4-way image classification set "dataset" from GitHub (akifsari-dev/derin_ogrenme); label vocabulary: address, company, date, total.

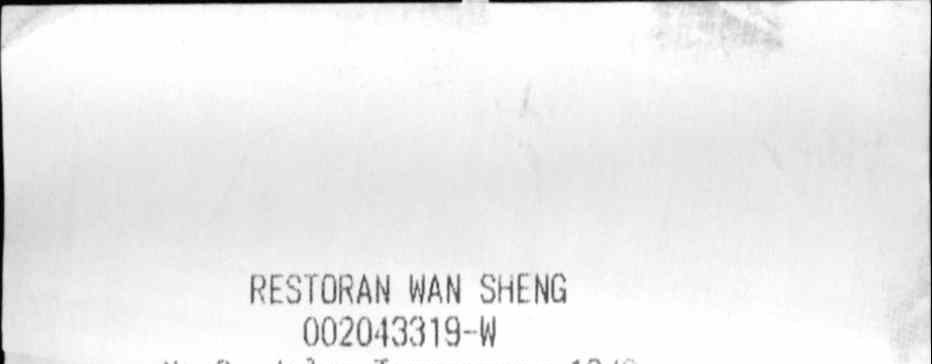
Label: company

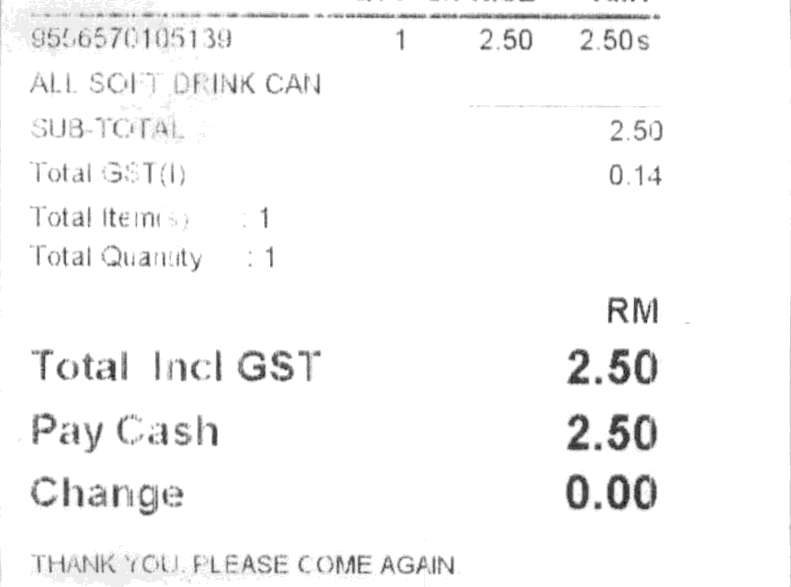
Label: total

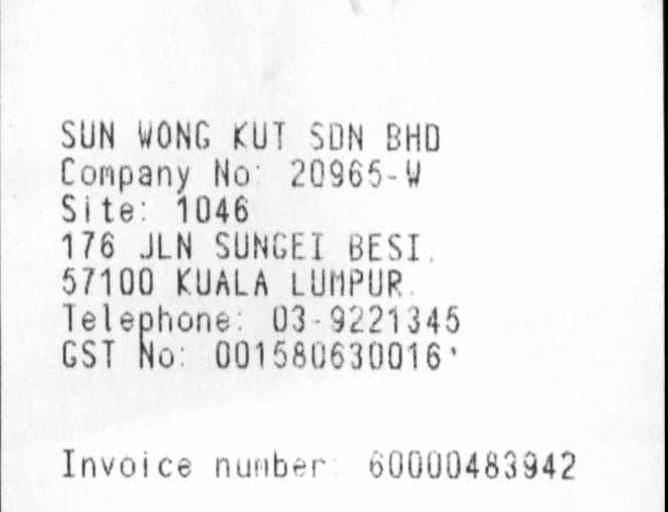
Label: address

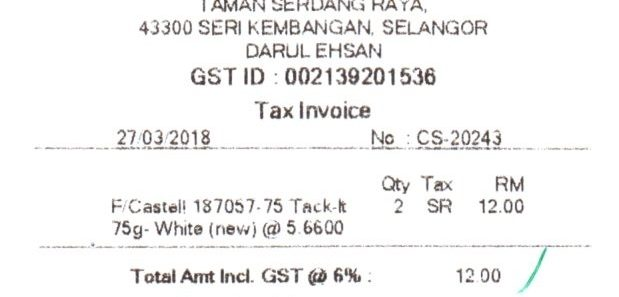
Label: date

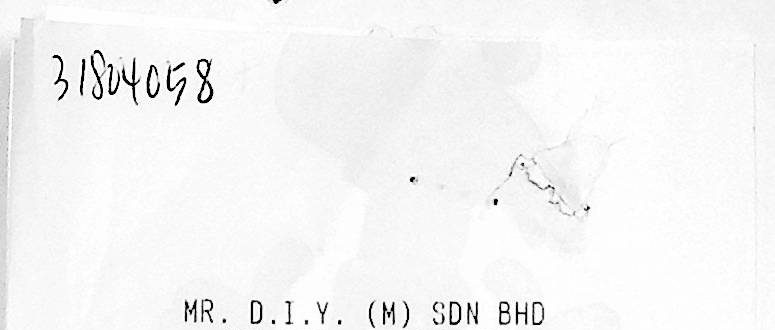
Label: company

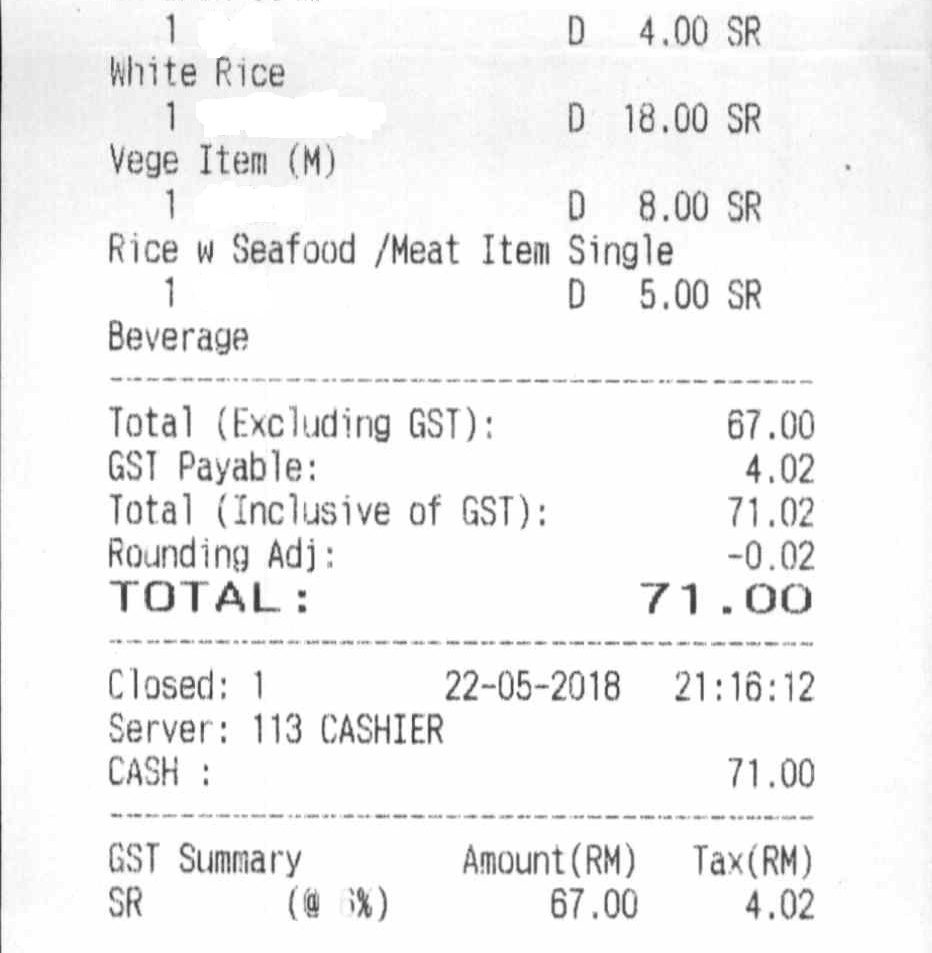
Label: total
